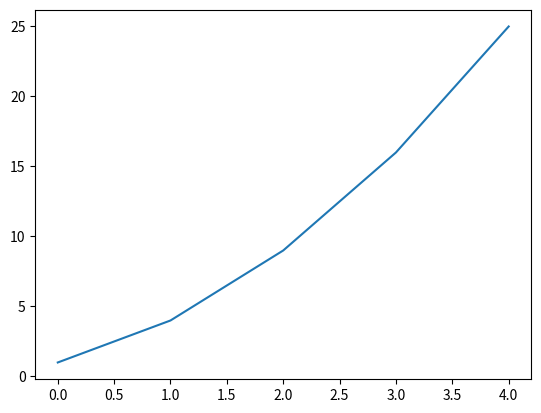
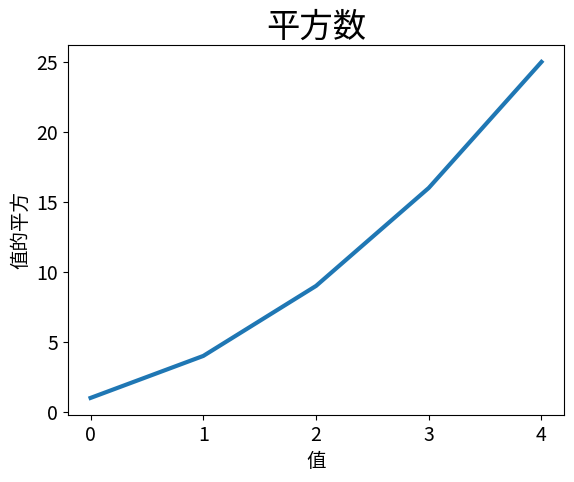
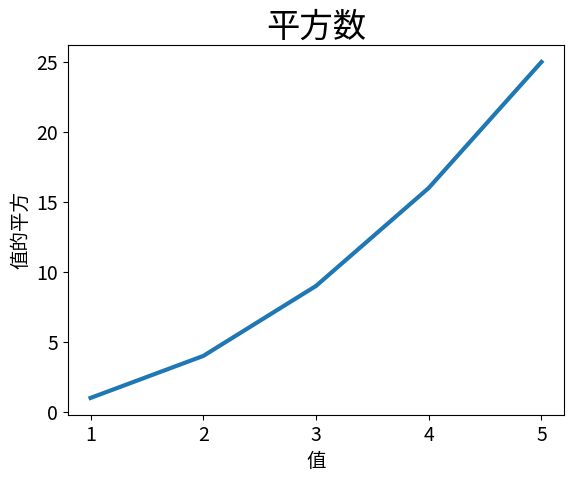

Write the Python code that produced these figures, in order.
# ---------------------------绘制简单的折线图--------------------------#
import matplotlib.pyplot as plt

squares = [1, 4, 9, 16, 25]
fig, ax = plt.subplots()
ax.plot(squares)

plt.show()

# ---------------------------标签文字和线条粗细-------------------------#
"""
     plot(squares, linewidth):
         参数 linewith 决定了 plot() 绘制的线条粗细

     方法 set_title() 给图表指定标题

     参数 fontsize 指定图表中各种文字的大小

     方法 set_xlabel() 和 set_ylabel() 给每条轴设置标题

     方法 tick_params(axis='both', labelsize=n) 设置刻度样式
         参数 labelsize 设置刻度字号

"""
import matplotlib.pyplot as plt

squares = [1, 4, 9, 16, 25]

# 函数 subplots() 可在一张图片中绘制一个或多个图表
# 变量 fig 表示整张图片
# 变量 ax 表示图片中的各个图表
fig, ax = plt.subplots()
ax.plot(squares, linewidth=3)

# 设置图表标题并给坐标轴加上标签
# 标签最好使用英文，以防出现文字显示问题
ax.set_title("平方数", fontsize=24)
ax.set_xlabel("值", fontsize=14)
ax.set_ylabel("值的平方", fontsize=14)

# 设置刻度标记的大小
ax.tick_params(axis='both', labelsize=14)

plt.show()

# ---------------------矫正图形---------------------------- #
import matplotlib.pyplot as plt

# 为避免图表数据错误，可向 plot() 同时提供输入值和输出值
# 设定输出值
input_values = [1, 2, 3, 4, 5]
squares = [1, 4, 9, 16, 25]

fig, ax = plt.subplots()
# 输出
ax.plot(input_values, squares, linewidth=3)

ax.set_title("平方数", fontsize=24)
ax.set_xlabel("值", fontsize=14)
ax.set_ylabel("值的平方", fontsize=14)
ax.tick_params(axis='both', labelsize=14)

plt.show()